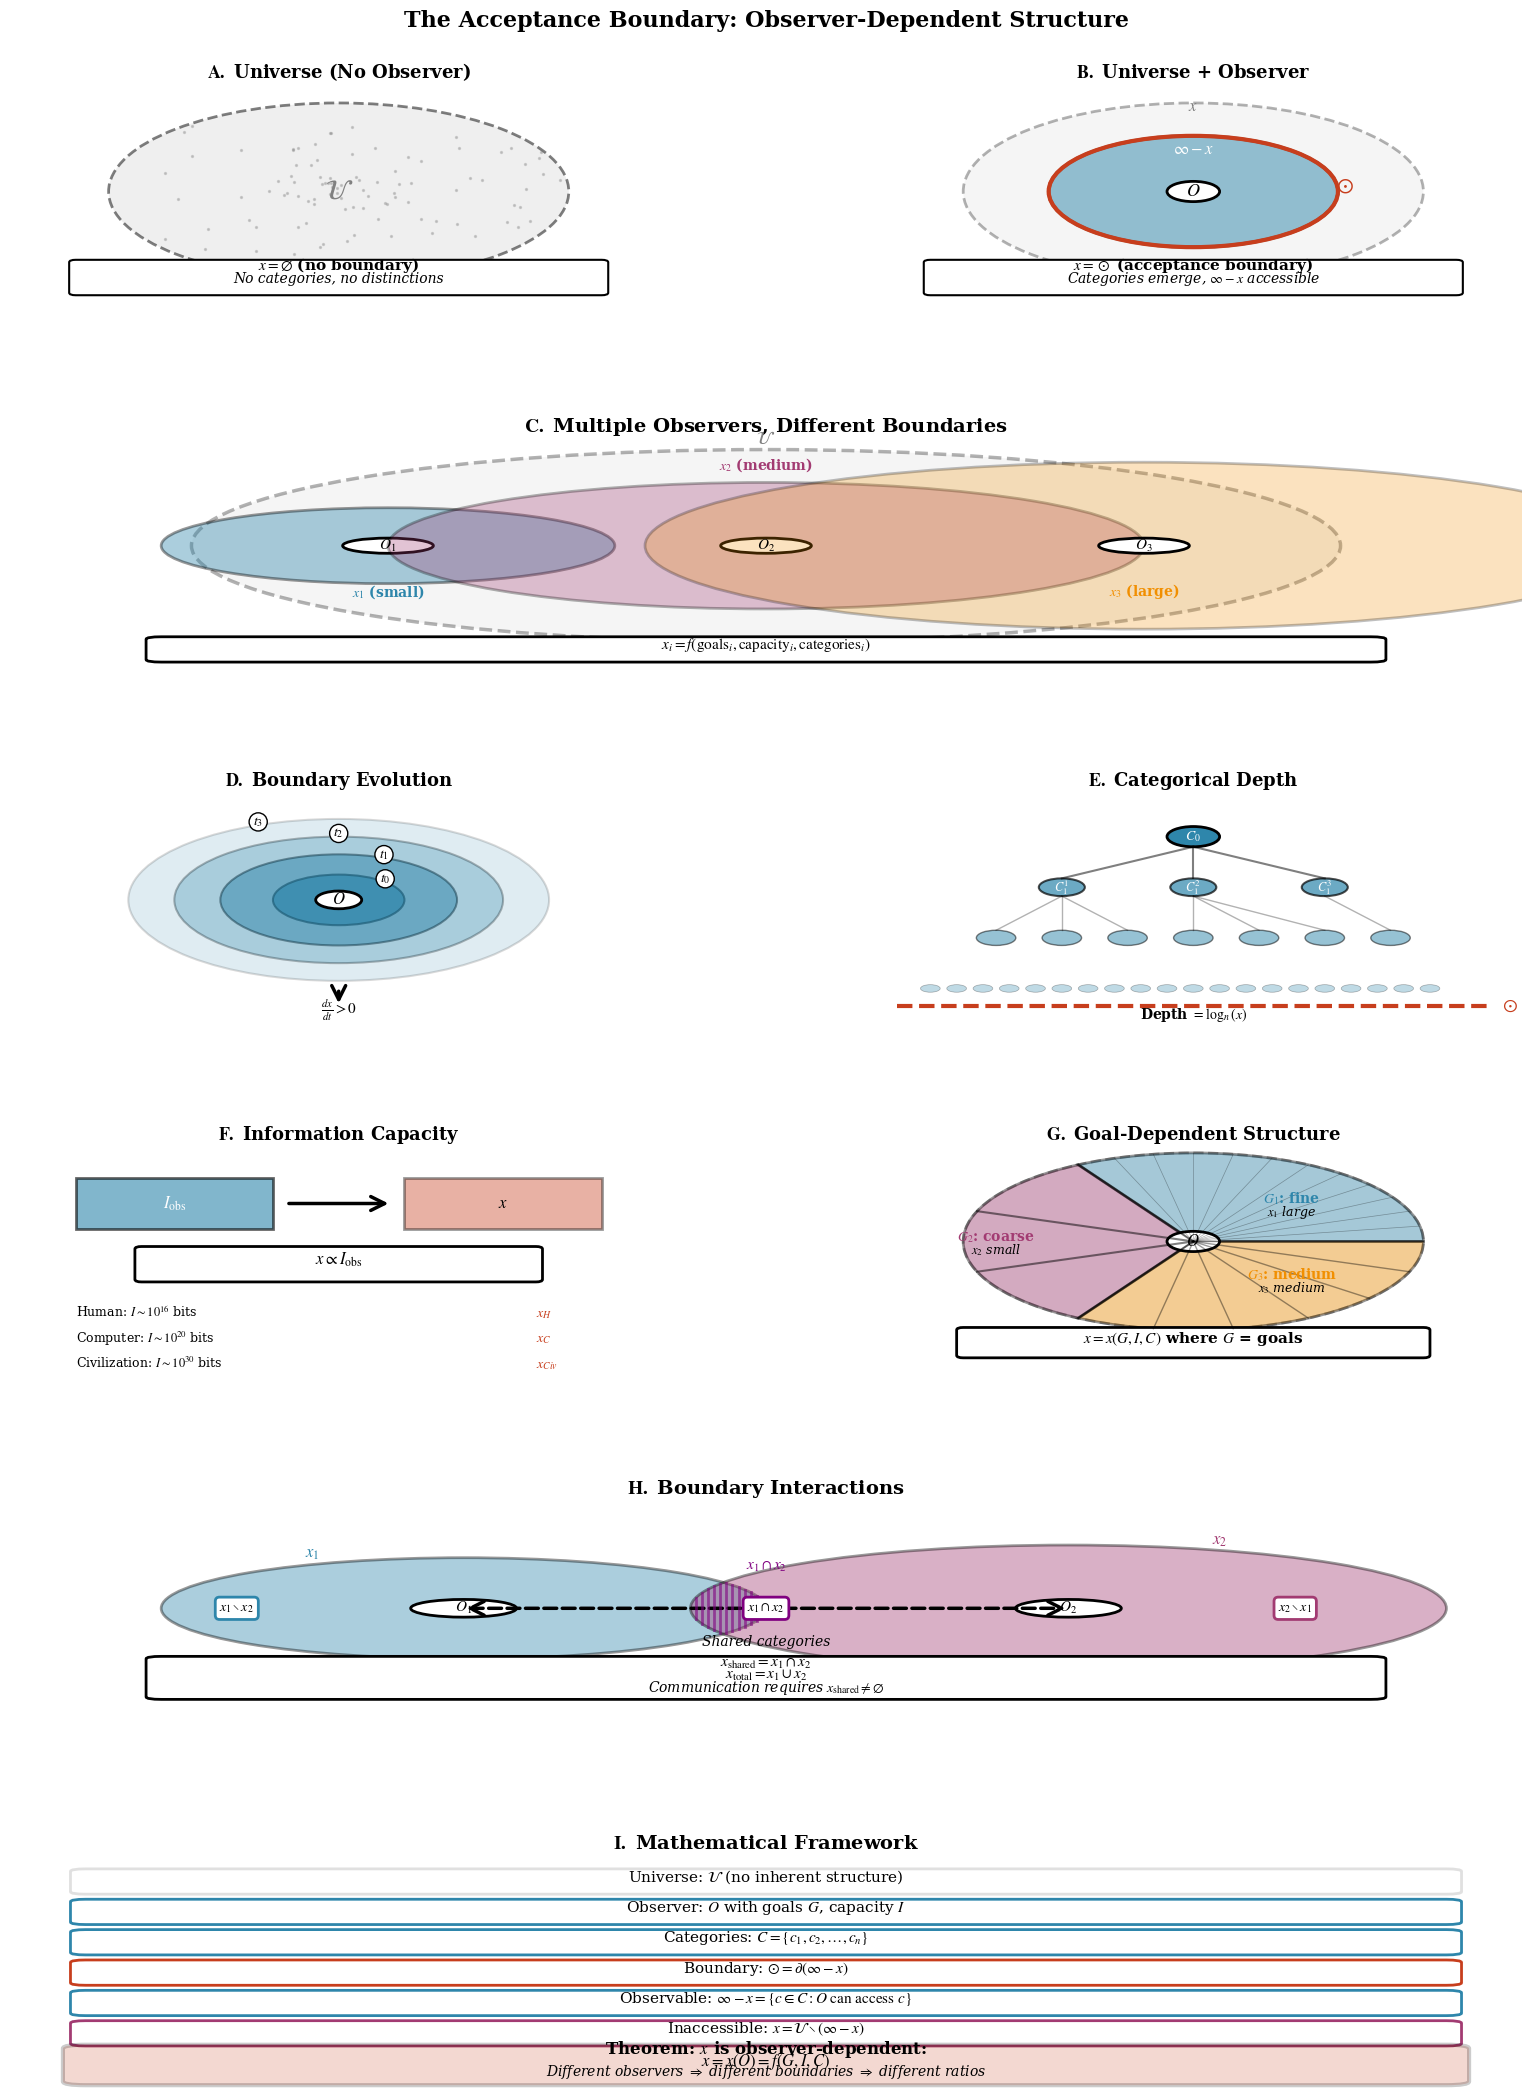

Write the Python code that produced this figure.
"""
The Acceptance Boundary: Observer-Dependent Structure (Scientific/Symbolic)
Minimal text, geometric visualization
"""

import numpy as np
import matplotlib
matplotlib.use('Agg')
import matplotlib.pyplot as plt
from matplotlib.gridspec import GridSpec
from matplotlib.patches import FancyBboxPatch, Circle, FancyArrowPatch, Rectangle, Wedge, Ellipse, Polygon, Arc
import matplotlib.patches as mpatches
from matplotlib import patheffects

plt.rcParams['figure.dpi'] = 300
plt.rcParams['savefig.dpi'] = 300
plt.rcParams['font.family'] = 'serif'
plt.rcParams['font.serif'] = ['Times New Roman', 'DejaVu Serif']
plt.rcParams['mathtext.fontset'] = 'stix'
plt.rcParams['font.size'] = 11
plt.rcParams['axes.linewidth'] = 1.5

def main():
    """Create acceptance boundary visualization"""

    fig = plt.figure(figsize=(18, 22))
    gs = GridSpec(6, 2, figure=fig, hspace=0.4, wspace=0.3,
                  left=0.08, right=0.92, top=0.96, bottom=0.04)

    colors = {
        'obs1': '#2E86AB',
        'obs2': '#A23B72',
        'obs3': '#F18F01',
        'boundary': '#C73E1D',
        'universe': '#E0E0E0',
    }

    # ============================================================================
    # PANEL A: UNIVERSE WITHOUT OBSERVER
    # ============================================================================
    ax_a = fig.add_subplot(gs[0, 0])
    ax_a.set_xlim(0, 10)
    ax_a.set_ylim(0, 10)
    ax_a.axis('off')

    ax_a.text(5, 9.5, r'$\mathbf{A.}$ Universe (No Observer)',
             fontsize=13, fontweight='bold', ha='center')

    # Uniform field (no distinctions)
    circle = Circle((5, 5), 3.5, facecolor=colors['universe'],
                   edgecolor='black', linewidth=2, alpha=0.5,
                   linestyle='--')
    ax_a.add_patch(circle)

    # Random dots (no structure)
    np.random.seed(42)
    for _ in range(100):
        angle = np.random.uniform(0, 2*np.pi)
        r = np.random.uniform(0, 3.5)
        x = 5 + r * np.cos(angle)
        y = 5 + r * np.sin(angle)
        ax_a.scatter([x], [y], s=2, c='gray', alpha=0.3)

    ax_a.text(5, 5, r'$\mathcal{U}$', fontsize=20, ha='center', va='center',
             fontweight='bold', color='gray')

    # Properties
    props_box = FancyBboxPatch((1, 1), 8, 1.2, boxstyle="round,pad=0.1",
                              facecolor='white', edgecolor='black',
                              linewidth=1.5)
    ax_a.add_patch(props_box)

    ax_a.text(5, 1.9, r'$x = \emptyset$ (no boundary)', fontsize=11,
             ha='center', fontweight='bold')
    ax_a.text(5, 1.4, r'No categories, no distinctions', fontsize=10,
             ha='center', style='italic')

    # ============================================================================
    # PANEL B: SINGLE OBSERVER
    # ============================================================================
    ax_b = fig.add_subplot(gs[0, 1])
    ax_b.set_xlim(0, 10)
    ax_b.set_ylim(0, 10)
    ax_b.axis('off')

    ax_b.text(5, 9.5, r'$\mathbf{B.}$ Universe + Observer',
             fontsize=13, fontweight='bold', ha='center')

    # Universe
    circle_u = Circle((5, 5), 3.5, facecolor=colors['universe'],
                     edgecolor='black', linewidth=2, alpha=0.3,
                     linestyle='--')
    ax_b.add_patch(circle_u)

    # Observable region
    circle_obs = Circle((5, 5), 2.2, facecolor=colors['obs1'],
                       edgecolor='black', linewidth=2.5, alpha=0.5)
    ax_b.add_patch(circle_obs)

    # Observer
    obs = Circle((5, 5), 0.4, facecolor='white',
                edgecolor='black', linewidth=2)
    ax_b.add_patch(obs)
    ax_b.text(5, 5, r'$O$', fontsize=13, ha='center', va='center',
             fontweight='bold')

    # Boundary
    boundary = Circle((5, 5), 2.2, facecolor='none',
                     edgecolor=colors['boundary'], linewidth=3)
    ax_b.add_patch(boundary)

    # Labels
    ax_b.text(5, 6.5, r'$\infty - x$', fontsize=12, ha='center',
             fontweight='bold', color='white')
    ax_b.text(5, 8.2, r'$x$', fontsize=12, ha='center',
             fontweight='bold', color='gray')

    # Boundary marker
    ax_b.text(7.3, 5, r'$\odot$', fontsize=16, ha='center',
             fontweight='bold', color=colors['boundary'])

    # Properties
    props_box2 = FancyBboxPatch((1, 1), 8, 1.2, boxstyle="round,pad=0.1",
                               facecolor='white', edgecolor='black',
                               linewidth=1.5)
    ax_b.add_patch(props_box2)

    ax_b.text(5, 1.9, r'$x = \odot$ (acceptance boundary)', fontsize=11,
             ha='center', fontweight='bold')
    ax_b.text(5, 1.4, r'Categories emerge, $\infty - x$ accessible',
             fontsize=10, ha='center', style='italic')

    # ============================================================================
    # PANEL C: MULTIPLE OBSERVERS
    # ============================================================================
    ax_c = fig.add_subplot(gs[1, :])
    ax_c.set_xlim(0, 10)
    ax_c.set_ylim(0, 10)
    ax_c.axis('off')

    ax_c.text(5, 9.5, r'$\mathbf{C.}$ Multiple Observers, Different Boundaries',
             fontsize=14, fontweight='bold', ha='center')

    # Universe
    circle_u = Circle((5, 5), 3.8, facecolor=colors['universe'],
                     edgecolor='black', linewidth=2.5, alpha=0.3,
                     linestyle='--')
    ax_c.add_patch(circle_u)
    ax_c.text(5, 9, r'$\mathcal{U}$', fontsize=13, ha='center',
             fontweight='bold', color='gray')

    # Observer 1 (small boundary)
    obs1_pos = (2.5, 5)
    obs1_r = 1.5
    obs1_circle = Circle(obs1_pos, obs1_r, facecolor=colors['obs1'],
                        edgecolor='black', linewidth=2, alpha=0.4)
    ax_c.add_patch(obs1_circle)
    obs1 = Circle(obs1_pos, 0.3, facecolor='white',
                 edgecolor='black', linewidth=2)
    ax_c.add_patch(obs1)
    ax_c.text(obs1_pos[0], obs1_pos[1], r'$O_1$', fontsize=11,
             ha='center', va='center', fontweight='bold')
    ax_c.text(obs1_pos[0], obs1_pos[1]-2, r'$x_1$ (small)', fontsize=10,
             ha='center', fontweight='bold', color=colors['obs1'])

    # Observer 2 (medium boundary)
    obs2_pos = (5, 5)
    obs2_r = 2.5
    obs2_circle = Circle(obs2_pos, obs2_r, facecolor=colors['obs2'],
                        edgecolor='black', linewidth=2, alpha=0.3)
    ax_c.add_patch(obs2_circle)
    obs2 = Circle(obs2_pos, 0.3, facecolor='white',
                 edgecolor='black', linewidth=2)
    ax_c.add_patch(obs2)
    ax_c.text(obs2_pos[0], obs2_pos[1], r'$O_2$', fontsize=11,
             ha='center', va='center', fontweight='bold')
    ax_c.text(obs2_pos[0], obs2_pos[1]+3, r'$x_2$ (medium)', fontsize=10,
             ha='center', fontweight='bold', color=colors['obs2'])

    # Observer 3 (large boundary)
    obs3_pos = (7.5, 5)
    obs3_r = 3.3
    obs3_circle = Circle(obs3_pos, obs3_r, facecolor=colors['obs3'],
                        edgecolor='black', linewidth=2, alpha=0.25)
    ax_c.add_patch(obs3_circle)
    obs3 = Circle(obs3_pos, 0.3, facecolor='white',
                 edgecolor='black', linewidth=2)
    ax_c.add_patch(obs3)
    ax_c.text(obs3_pos[0], obs3_pos[1], r'$O_3$', fontsize=11,
             ha='center', va='center', fontweight='bold')
    ax_c.text(obs3_pos[0], obs3_pos[1]-2, r'$x_3$ (large)', fontsize=10,
             ha='center', fontweight='bold', color=colors['obs3'])

    # Key insight
    insight_box = FancyBboxPatch((1, 0.5), 8, 0.8, boxstyle="round,pad=0.1",
                                facecolor='white', edgecolor='black',
                                linewidth=2)
    ax_c.add_patch(insight_box)
    ax_c.text(5, 0.9, r'$x_i = f(\mathrm{goals}_i, \mathrm{capacity}_i, \mathrm{categories}_i)$',
             fontsize=11, ha='center', fontweight='bold')

    # ============================================================================
    # PANEL D: BOUNDARY DYNAMICS
    # ============================================================================
    ax_d = fig.add_subplot(gs[2, 0])
    ax_d.set_xlim(0, 10)
    ax_d.set_ylim(0, 10)
    ax_d.axis('off')

    ax_d.text(5, 9.5, r'$\mathbf{D.}$ Boundary Evolution',
             fontsize=13, fontweight='bold', ha='center')

    # Time series of expanding boundary
    center = (5, 5)
    radii = [1, 1.8, 2.5, 3.2]
    alphas = [0.7, 0.5, 0.3, 0.15]
    times = [r'$t_0$', r'$t_1$', r'$t_2$', r'$t_3$']

    for i, (r, alpha, t) in enumerate(zip(radii, alphas, times)):
        circle = Circle(center, r, facecolor=colors['obs1'],
                       edgecolor='black', linewidth=1.5, alpha=alpha)
        ax_d.add_patch(circle)

        # Time label
        angle = np.pi/4 + i*np.pi/8
        x_label = center[0] + r * np.cos(angle)
        y_label = center[1] + r * np.sin(angle)
        ax_d.text(x_label, y_label, t, fontsize=10, ha='center',
                 bbox=dict(boxstyle='circle', facecolor='white',
                          edgecolor='black', linewidth=1, pad=0.15))

    # Observer
    obs = Circle(center, 0.35, facecolor='white',
                edgecolor='black', linewidth=2)
    ax_d.add_patch(obs)
    ax_d.text(center[0], center[1], r'$O$', fontsize=12,
             ha='center', va='center', fontweight='bold')

    # Arrow showing growth
    arrow = FancyArrowPatch((5, 1.5), (5, 0.8),
                           arrowstyle='->', mutation_scale=25,
                           linewidth=2.5, color='black')
    ax_d.add_patch(arrow)
    ax_d.text(5, 0.5, r'$\frac{dx}{dt} > 0$', fontsize=11, ha='center',
             fontweight='bold')

    # ============================================================================
    # PANEL E: CATEGORY DEPTH
    # ============================================================================
    ax_e = fig.add_subplot(gs[2, 1])
    ax_e.set_xlim(0, 10)
    ax_e.set_ylim(0, 10)
    ax_e.axis('off')

    ax_e.text(5, 9.5, r'$\mathbf{E.}$ Categorical Depth',
             fontsize=13, fontweight='bold', ha='center')

    # Nested categories (tree structure)
    # Level 0 (root)
    root = Circle((5, 7.5), 0.4, facecolor=colors['obs1'],
                 edgecolor='black', linewidth=2)
    ax_e.add_patch(root)
    ax_e.text(5, 7.5, r'$C_0$', fontsize=10, ha='center', va='center',
             color='white', fontweight='bold')

    # Level 1
    level1_x = [3, 5, 7]
    for i, x in enumerate(level1_x):
        circle = Circle((x, 5.5), 0.35, facecolor=colors['obs1'],
                       edgecolor='black', linewidth=1.5, alpha=0.7)
        ax_e.add_patch(circle)
        ax_e.text(x, 5.5, r'$C_1^{' + str(i+1) + r'}$', fontsize=9,
                 ha='center', va='center', color='white', fontweight='bold')
        # Connection
        ax_e.plot([5, x], [7.1, 5.85], 'k-', linewidth=1.5, alpha=0.5)

    # Level 2
    level2_x = [2, 3, 4, 5, 6, 7, 8]
    for i, x in enumerate(level2_x):
        circle = Circle((x, 3.5), 0.3, facecolor=colors['obs1'],
                       edgecolor='black', linewidth=1, alpha=0.5)
        ax_e.add_patch(circle)
        # Connection to parent
        parent_x = level1_x[i // 3] if i < 6 else level1_x[2]
        ax_e.plot([parent_x, x], [5.15, 3.8], 'k-', linewidth=1, alpha=0.3)

    # Level 3 (many small dots)
    for i in range(20):
        x = 1 + i * 0.4
        circle = Circle((x, 1.5), 0.15, facecolor=colors['obs1'],
                       edgecolor='black', linewidth=0.5, alpha=0.3)
        ax_e.add_patch(circle)

    # Boundary marker
    ax_e.plot([0.5, 9.5], [0.8, 0.8], color=colors['boundary'],
             linewidth=3, linestyle='--')
    ax_e.text(9.7, 0.8, r'$\odot$', fontsize=14, ha='left', va='center',
             fontweight='bold', color=colors['boundary'])

    # Label
    ax_e.text(5, 0.3, r'Depth $= \log_n(x)$', fontsize=10, ha='center',
             fontweight='bold')

    # ============================================================================
    # PANEL F: INFORMATION CAPACITY
    # ============================================================================
    ax_f = fig.add_subplot(gs[3, 0])
    ax_f.set_xlim(0, 10)
    ax_f.set_ylim(0, 10)
    ax_f.axis('off')

    ax_f.text(5, 9.5, r'$\mathbf{F.}$ Information Capacity',
             fontsize=13, fontweight='bold', ha='center')

    # Create capacity diagram
    # Observer capacity
    capacity_box = Rectangle((1, 6), 3, 2, facecolor=colors['obs1'],
                            edgecolor='black', linewidth=2, alpha=0.6)
    ax_f.add_patch(capacity_box)
    ax_f.text(2.5, 7, r'$I_{\mathrm{obs}}$', fontsize=12, ha='center',
             va='center', color='white', fontweight='bold')

    # Arrow
    arrow1 = FancyArrowPatch((4.2, 7), (5.8, 7),
                            arrowstyle='->', mutation_scale=25,
                            linewidth=2.5, color='black')
    ax_f.add_patch(arrow1)

    # Boundary size
    boundary_box = Rectangle((6, 6), 3, 2, facecolor=colors['boundary'],
                            edgecolor='black', linewidth=2, alpha=0.4)
    ax_f.add_patch(boundary_box)
    ax_f.text(7.5, 7, r'$x$', fontsize=12, ha='center', va='center',
             fontweight='bold')

    # Relationship
    rel_box = FancyBboxPatch((2, 4), 6, 1.2, boxstyle="round,pad=0.1",
                            facecolor='white', edgecolor='black',
                            linewidth=2)
    ax_f.add_patch(rel_box)
    ax_f.text(5, 4.6, r'$x \propto I_{\mathrm{obs}}$', fontsize=12,
             ha='center', fontweight='bold')

    # Examples
    examples = [
        (r'Human: $I \sim 10^{16}$ bits', r'$x_H$', 2.5),
        (r'Computer: $I \sim 10^{20}$ bits', r'$x_C$', 1.5),
        (r'Civilization: $I \sim 10^{30}$ bits', r'$x_{Civ}$', 0.5),
    ]

    for label, x_label, y in examples:
        ax_f.text(1, y, label, fontsize=9, ha='left')
        ax_f.text(8, y, x_label, fontsize=10, ha='left', fontweight='bold',
                 color=colors['boundary'])

    # ============================================================================
    # PANEL G: GOAL-DEPENDENT BOUNDARIES
    # ============================================================================
    ax_g = fig.add_subplot(gs[3, 1])
    ax_g.set_xlim(0, 10)
    ax_g.set_ylim(0, 10)
    ax_g.axis('off')

    ax_g.text(5, 9.5, r'$\mathbf{G.}$ Goal-Dependent Structure',
             fontsize=13, fontweight='bold', ha='center')

    # Same universe, different goals
    universe = Circle((5, 5.5), 3.5, facecolor=colors['universe'],
                     edgecolor='black', linewidth=2, alpha=0.3,
                     linestyle='--')
    ax_g.add_patch(universe)

    # Goal 1: Fine-grained (many small categories)
    wedge1 = Wedge((5, 5.5), 3.5, 0, 120, facecolor=colors['obs1'],
                  edgecolor='black', linewidth=2, alpha=0.4)
    ax_g.add_patch(wedge1)

    # Draw fine divisions
    for angle in np.linspace(0, 120, 13):
        rad = angle * np.pi / 180
        x_end = 5 + 3.5 * np.cos(rad)
        y_end = 5.5 + 3.5 * np.sin(rad)
        ax_g.plot([5, x_end], [5.5, y_end], 'k-', linewidth=0.5, alpha=0.3)

    ax_g.text(6.5, 7, r'$G_1$: fine', fontsize=10, ha='center',
             fontweight='bold', color=colors['obs1'])
    ax_g.text(6.5, 6.5, r'$x_1$ large', fontsize=9, ha='center',
             style='italic')

    # Goal 2: Coarse-grained (few large categories)
    wedge2 = Wedge((5, 5.5), 3.5, 120, 240, facecolor=colors['obs2'],
                  edgecolor='black', linewidth=2, alpha=0.4)
    ax_g.add_patch(wedge2)

    # Draw coarse divisions
    for angle in np.linspace(120, 240, 4):
        rad = angle * np.pi / 180
        x_end = 5 + 3.5 * np.cos(rad)
        y_end = 5.5 + 3.5 * np.sin(rad)
        ax_g.plot([5, x_end], [5.5, y_end], 'k-', linewidth=1.5, alpha=0.5)

    ax_g.text(2, 5.5, r'$G_2$: coarse', fontsize=10, ha='center',
             fontweight='bold', color=colors['obs2'])
    ax_g.text(2, 5, r'$x_2$ small', fontsize=9, ha='center',
             style='italic')

    # Goal 3: Intermediate
    wedge3 = Wedge((5, 5.5), 3.5, 240, 360, facecolor=colors['obs3'],
                  edgecolor='black', linewidth=2, alpha=0.4)
    ax_g.add_patch(wedge3)

    for angle in np.linspace(240, 360, 7):
        rad = angle * np.pi / 180
        x_end = 5 + 3.5 * np.cos(rad)
        y_end = 5.5 + 3.5 * np.sin(rad)
        ax_g.plot([5, x_end], [5.5, y_end], 'k-', linewidth=1, alpha=0.4)

    ax_g.text(6.5, 4, r'$G_3$: medium', fontsize=10, ha='center',
             fontweight='bold', color=colors['obs3'])
    ax_g.text(6.5, 3.5, r'$x_3$ medium', fontsize=9, ha='center',
             style='italic')

    # Central observer
    obs = Circle((5, 5.5), 0.4, facecolor='white',
                edgecolor='black', linewidth=2)
    ax_g.add_patch(obs)
    ax_g.text(5, 5.5, r'$O$', fontsize=12, ha='center', va='center',
             fontweight='bold')

    # Equation
    eq_box = FancyBboxPatch((1.5, 1), 7, 1, boxstyle="round,pad=0.1",
                           facecolor='white', edgecolor='black',
                           linewidth=2)
    ax_g.add_patch(eq_box)
    ax_g.text(5, 1.5, r'$x = x(G, I, C)$ where $G$ = goals',
             fontsize=11, ha='center', fontweight='bold')

    # ============================================================================
    # PANEL H: BOUNDARY INTERACTIONS
    # ============================================================================
    ax_h = fig.add_subplot(gs[4, :])
    ax_h.set_xlim(0, 10)
    ax_h.set_ylim(0, 10)
    ax_h.axis('off')

    ax_h.text(5, 9.5, r'$\mathbf{H.}$ Boundary Interactions',
             fontsize=14, fontweight='bold', ha='center')

    # Two observers with overlapping boundaries
    obs1_pos = (3, 5)
    obs1_r = 2
    obs2_pos = (7, 5)
    obs2_r = 2.5

    # Observer 1 region
    circle1 = Circle(obs1_pos, obs1_r, facecolor=colors['obs1'],
                    edgecolor='black', linewidth=2, alpha=0.4)
    ax_h.add_patch(circle1)

    # Observer 2 region
    circle2 = Circle(obs2_pos, obs2_r, facecolor=colors['obs2'],
                    edgecolor='black', linewidth=2, alpha=0.4)
    ax_h.add_patch(circle2)

    # Overlap region (shared categories)
    # Calculate intersection
    d = obs2_pos[0] - obs1_pos[0]
    if d < obs1_r + obs2_r:
        # Create overlap visualization
        theta1 = np.arccos((d**2 + obs1_r**2 - obs2_r**2) / (2*d*obs1_r))
        theta2 = np.arccos((d**2 + obs2_r**2 - obs1_r**2) / (2*d*obs2_r))

        # Highlight overlap
        overlap_x = np.linspace(obs1_pos[0], obs2_pos[0], 100)
        for x in overlap_x:
            if x < obs1_pos[0] + obs1_r and x > obs2_pos[0] - obs2_r:
                y_range = min(
                    np.sqrt(obs1_r**2 - (x - obs1_pos[0])**2),
                    np.sqrt(obs2_r**2 - (x - obs2_pos[0])**2)
                )
                ax_h.plot([x, x], [5-y_range, 5+y_range],
                         color='purple', linewidth=2, alpha=0.6)

    # Observers
    obs1 = Circle(obs1_pos, 0.35, facecolor='white',
                 edgecolor='black', linewidth=2)
    ax_h.add_patch(obs1)
    ax_h.text(obs1_pos[0], obs1_pos[1], r'$O_1$', fontsize=11,
             ha='center', va='center', fontweight='bold')

    obs2 = Circle(obs2_pos, 0.35, facecolor='white',
                 edgecolor='black', linewidth=2)
    ax_h.add_patch(obs2)
    ax_h.text(obs2_pos[0], obs2_pos[1], r'$O_2$', fontsize=11,
             ha='center', va='center', fontweight='bold')

    # Labels
    ax_h.text(2, 7, r'$x_1$', fontsize=12, ha='center', fontweight='bold',
             color=colors['obs1'])
    ax_h.text(8, 7.5, r'$x_2$', fontsize=12, ha='center', fontweight='bold',
             color=colors['obs2'])
    ax_h.text(5, 6.5, r'$x_1 \cap x_2$', fontsize=11, ha='center',
             fontweight='bold', color='purple')

    # Regions
    regions = [
        (r'$x_1 \setminus x_2$', 1.5, 5, colors['obs1']),
        (r'$x_1 \cap x_2$', 5, 5, 'purple'),
        (r'$x_2 \setminus x_1$', 8.5, 5, colors['obs2']),
    ]

    for label, x, y, color in regions:
        ax_h.text(x, y, label, fontsize=10, ha='center', va='center',
                 bbox=dict(boxstyle='round', facecolor='white',
                          edgecolor=color, linewidth=2, pad=0.3))

    # Communication
    comm_arrow = FancyArrowPatch(obs1_pos, obs2_pos,
                                arrowstyle='<->', mutation_scale=25,
                                linewidth=2.5, color='black',
                                linestyle='--')
    ax_h.add_patch(comm_arrow)
    ax_h.text(5, 3.5, 'Shared categories', fontsize=10, ha='center',
             style='italic')

    # Equations
    eq_box = FancyBboxPatch((1, 1.5), 8, 1.5, boxstyle="round,pad=0.1",
                           facecolor='white', edgecolor='black',
                           linewidth=2)
    ax_h.add_patch(eq_box)

    ax_h.text(5, 2.7, r'$x_{\mathrm{shared}} = x_1 \cap x_2$', fontsize=11,
             ha='center', fontweight='bold')
    ax_h.text(5, 2.2, r'$x_{\mathrm{total}} = x_1 \cup x_2$', fontsize=11,
             ha='center', fontweight='bold')
    ax_h.text(5, 1.7, r'Communication requires $x_{\mathrm{shared}} \neq \emptyset$',
             fontsize=10, ha='center', style='italic')

    # ============================================================================
    # PANEL I: MATHEMATICAL FORMALIZATION
    # ============================================================================
    ax_i = fig.add_subplot(gs[5, :])
    ax_i.set_xlim(0, 10)
    ax_i.set_ylim(0, 10)
    ax_i.axis('off')

    ax_i.text(5, 9.5, r'$\mathbf{I.}$ Mathematical Framework',
             fontsize=14, fontweight='bold', ha='center')

    # Definition boxes
    definitions = [
        (r'Universe: $\mathcal{U}$ (no inherent structure)', 8.2, colors['universe']),
        (r'Observer: $O$ with goals $G$, capacity $I$', 7, colors['obs1']),
        (r'Categories: $C = \{c_1, c_2, \ldots, c_n\}$', 5.8, colors['obs1']),
        (r'Boundary: $\odot = \partial(\infty - x)$', 4.6, colors['boundary']),
        (r'Observable: $\infty - x = \{c \in C : O \text{ can access } c\}$', 3.4, colors['obs1']),
        (r'Inaccessible: $x = \mathcal{U} \setminus (\infty - x)$', 2.2, colors['obs2']),
    ]

    for text, y, color in definitions:
        box = FancyBboxPatch((0.5, y-0.4), 9, 0.8, boxstyle="round,pad=0.1",
                            facecolor='white', edgecolor=color,
                            linewidth=2)
        ax_i.add_patch(box)
        ax_i.text(5, y, text, fontsize=11, ha='center')

    # Key theorem
    theorem_box = FancyBboxPatch((0.5, 0.3), 9, 1.3, boxstyle="round,pad=0.15",
                                facecolor=colors['boundary'], edgecolor='black',
                                linewidth=3, alpha=0.2)
    ax_i.add_patch(theorem_box)

    ax_i.text(5, 1.4, r'Theorem: $x$ is observer-dependent:',
             fontsize=12, ha='center', fontweight='bold')
    ax_i.text(5, 0.9, r'$x = x(O) = f(G, I, C)$',
             fontsize=12, ha='center', fontweight='bold')
    ax_i.text(5, 0.5, r'Different observers $\Rightarrow$ different boundaries $\Rightarrow$ different ratios',
             fontsize=10, ha='center', style='italic')

    # Main title
    fig.suptitle(r'The Acceptance Boundary: Observer-Dependent Structure',
                fontsize=16, fontweight='bold', y=0.985)

    # Save
    for fmt in ['png', 'pdf', 'svg']:
        filename = f'acceptance_boundary.{fmt}'
        plt.savefig(filename, dpi=300, bbox_inches='tight',
                   facecolor='white', edgecolor='none')
        print(f"✓ Saved: {filename}")

    plt.show()

if __name__ == "__main__":
    main()
    print("\n" + "="*70)
    print("ACCEPTANCE BOUNDARY (SCIENTIFIC STYLE)")
    print("="*70)
